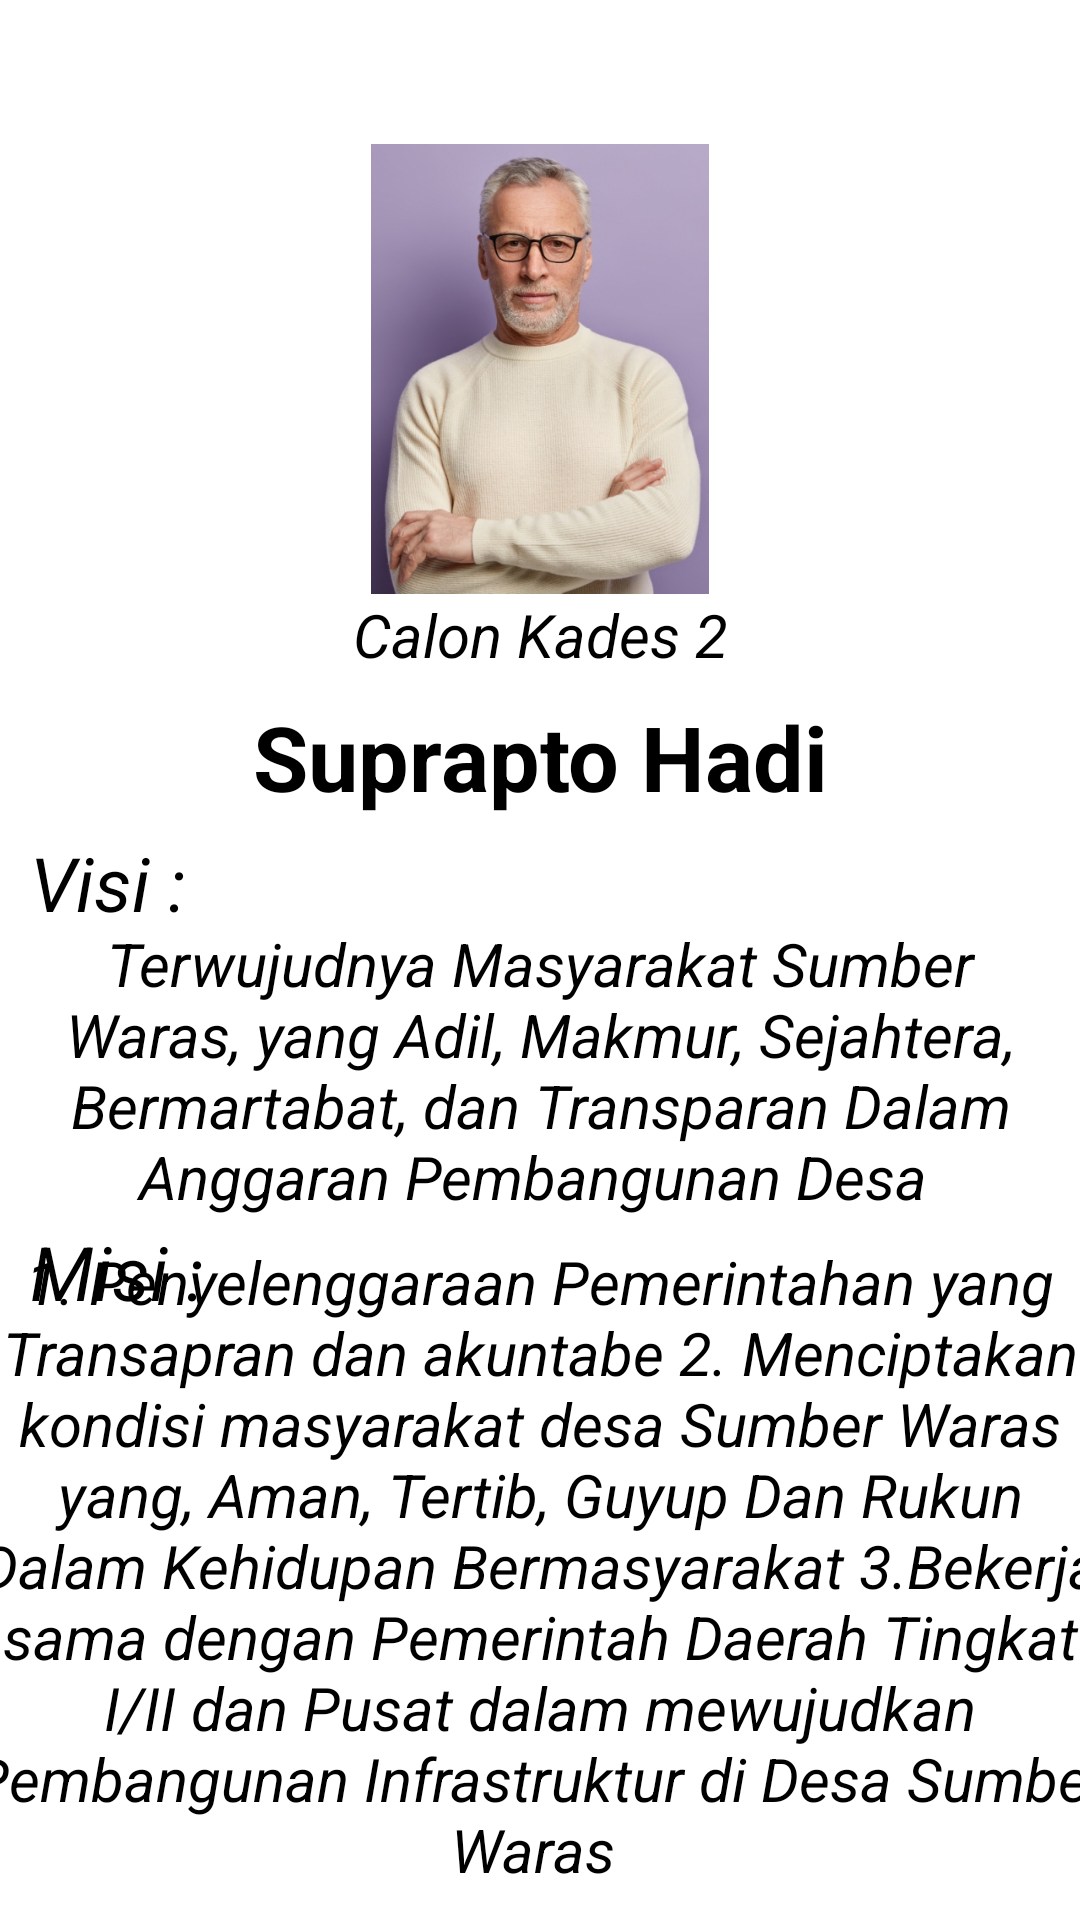

This screen was rendered from an Android layout file. Write that file and the resources it references.
<!-- AndroidManifest.xml: application theme Theme.UPB_XIPPLG2_3008 -->
<!-- res/layout/fragment_calon2.xml -->
<?xml version="1.0" encoding="utf-8"?>
<androidx.constraintlayout.widget.ConstraintLayout xmlns:android="http://schemas.android.com/apk/res/android"
    xmlns:app="http://schemas.android.com/apk/res-auto"
    xmlns:tools="http://schemas.android.com/tools"
    android:layout_width="match_parent"
    android:layout_height="match_parent"
    tools:context=".fragment_calon2">

        <ImageView
            android:id="@+id/imageView2"
            android:layout_width="wrap_content"
            android:layout_height="150dp"
            android:src="@drawable/calon_2"
            app:layout_constraintBottom_toBottomOf="parent"
            app:layout_constraintEnd_toEndOf="parent"
            app:layout_constraintHorizontal_bias="0.454"
            app:layout_constraintStart_toStartOf="parent"
            app:layout_constraintTop_toTopOf="parent"
            app:layout_constraintVertical_bias="0.098" />

        <TextView
            android:layout_width="match_parent"
            android:layout_height="wrap_content"
            android:gravity="center_horizontal"
            android:text="Calon Kades 2"
            android:textColor="#000"
            android:textSize="20sp"
            android:textStyle="italic"
            app:layout_constraintBottom_toBottomOf="parent"
            app:layout_constraintEnd_toEndOf="parent"
            app:layout_constraintHorizontal_bias="0.0"
            app:layout_constraintStart_toStartOf="parent"
            app:layout_constraintTop_toTopOf="parent"
            app:layout_constraintVertical_bias="0.323" />


        <TextView
            android:layout_width="match_parent"
            android:layout_height="wrap_content"
            android:layout_margin="10dp"
            android:gravity="center_horizontal"
            android:text="Suprapto Hadi"
            android:textColor="#000"
            android:textSize="30sp"
            android:textStyle="bold"
            app:layout_constraintBottom_toBottomOf="parent"
            app:layout_constraintEnd_toEndOf="parent"
            app:layout_constraintHorizontal_bias="0.0"
            app:layout_constraintStart_toStartOf="parent"
            app:layout_constraintTop_toTopOf="parent"
            app:layout_constraintVertical_bias="0.383" />

        <TextView
            android:layout_width="match_parent"
            android:layout_height="wrap_content"
            android:layout_margin="10dp"
            android:gravity="clip_horizontal"
            android:text="Visi :"
            android:textColor="#000"
            android:textSize="25sp"
            android:textStyle="italic"
            app:layout_constraintBottom_toBottomOf="parent"
            app:layout_constraintEnd_toEndOf="parent"
            app:layout_constraintHorizontal_bias="0.842"
            app:layout_constraintStart_toStartOf="parent"
            app:layout_constraintTop_toTopOf="parent"
            app:layout_constraintVertical_bias="0.456" />

        <TextView
            android:layout_width="match_parent"
            android:layout_height="wrap_content"
            android:layout_margin="10dp"
            android:gravity="center_horizontal"
            android:text="Terwujudnya Masyarakat Sumber Waras, yang Adil, Makmur, Sejahtera, Bermartabat, dan Transparan Dalam Anggaran Pembangunan Desa
"
            android:textColor="#000"
            android:textSize="20sp"
            android:textStyle="italic"
            app:layout_constraintBottom_toBottomOf="parent"
            app:layout_constraintEnd_toEndOf="parent"
            app:layout_constraintHorizontal_bias="0.842"
            app:layout_constraintStart_toStartOf="parent"
            app:layout_constraintTop_toTopOf="parent"
            app:layout_constraintVertical_bias="0.57" />

        <TextView
            android:layout_width="match_parent"
            android:layout_height="wrap_content"
            android:layout_margin="10dp"
            android:gravity="clip_horizontal"
            android:text="Misi :"
            android:textColor="#000"
            android:textSize="25sp"
            android:textStyle="italic"
            app:layout_constraintBottom_toBottomOf="parent"
            app:layout_constraintEnd_toEndOf="parent"
            app:layout_constraintHorizontal_bias="0.842"
            app:layout_constraintStart_toStartOf="parent"
            app:layout_constraintTop_toTopOf="parent"
            app:layout_constraintVertical_bias="0.677" />

        <TextView
            android:layout_width="380dp"
            android:layout_height="wrap_content"
            android:layout_margin="10dp"
            android:gravity="center_horizontal"
            android:text="1. Penyelenggaraan Pemerintahan yang Transapran dan akuntabe 2. Menciptakan kondisi masyarakat desa Sumber Waras yang, Aman, Tertib, Guyup Dan Rukun Dalam Kehidupan Bermasyarakat 3.Bekerja sama dengan Pemerintah Daerah Tingkat I/II dan Pusat dalam mewujudkan Pembangunan Infrastruktur di Desa Sumber Waras
"
            android:textColor="#000"
            android:textSize="20sp"
            android:textStyle="italic"
            app:layout_constraintBottom_toBottomOf="parent"
            app:layout_constraintEnd_toEndOf="parent"
            app:layout_constraintHorizontal_bias="0.516"
            app:layout_constraintStart_toStartOf="parent"
            app:layout_constraintTop_toTopOf="parent"
            app:layout_constraintVertical_bias="1.0" />

    </androidx.constraintlayout.widget.ConstraintLayout>
<!-- resources referenced by this layout -->
<resources>
  <!-- drawable calon_2: jpg bitmap (drawable, 127152 bytes) -->
  <style name="Theme.UPB_XIPPLG2_3008" parent="Theme.MaterialComponents.DayNight.DarkActionBar">
          
          <item name="colorPrimary">@color/purple_500</item>
          <item name="colorPrimaryVariant">@color/purple_700</item>
          <item name="colorOnPrimary">@color/white</item>
          
          <item name="colorSecondary">@color/teal_200</item>
          <item name="colorSecondaryVariant">@color/teal_700</item>
          <item name="colorOnSecondary">@color/black</item>
          
          <item name="android:statusBarColor" tools:targetApi="21">?attr/colorPrimaryVariant</item>
          
      </style>
  <!-- not gathered from this repository: default colours our renderer supplied (Android Studio template values) -->
  <color name="purple_500">#FF6200EE</color>
  <color name="purple_700">#FF3700B3</color>
  <color name="teal_200">#FF03DAC5</color>
  <color name="teal_700">#FF018786</color>
  <color name="black">#FF000000</color>
  <color name="white">#FFFFFFFF</color>
</resources>
